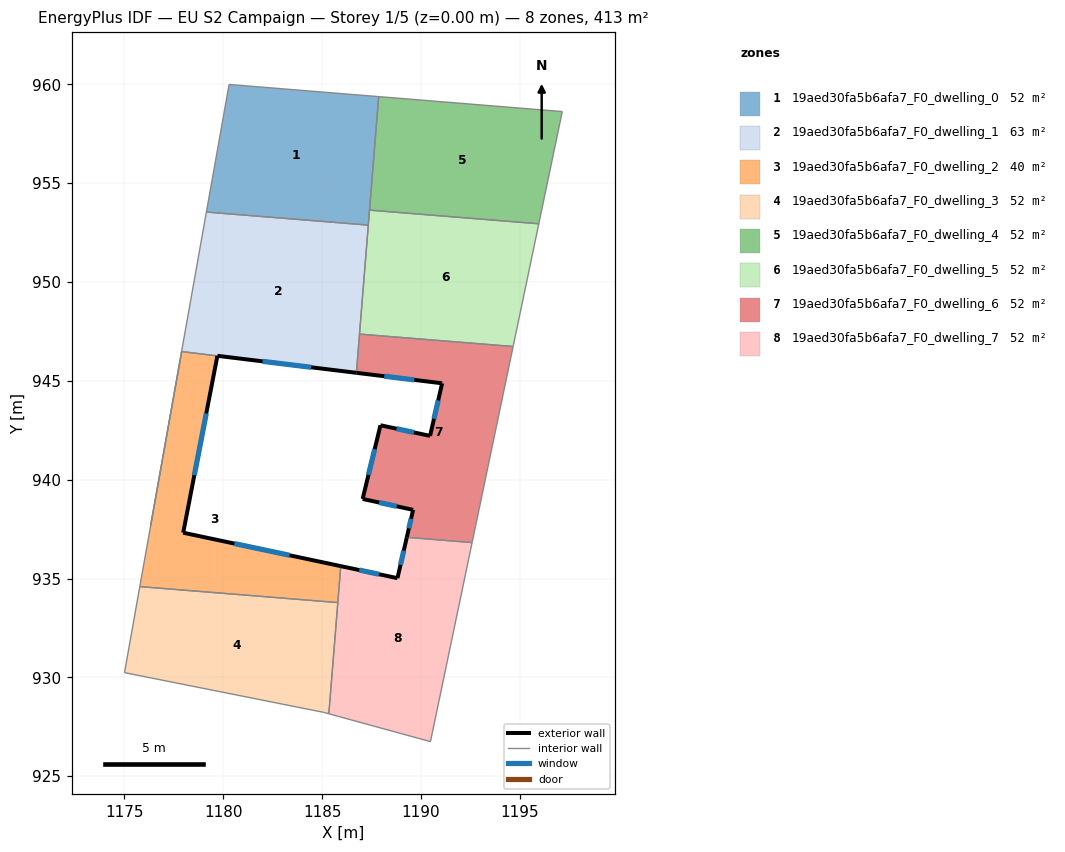
=== STOREY PLAN SPEC (per zone: floor XY polygon, exterior-wall plan segments, windows/doors) ===
zone 1: 19aed30fa5b6afa7_F0_dwelling_0  (51.6 m²)
  floor: (1187.86, 959.38) (1187.34, 952.88) (1179.14, 953.54) (1180.29, 960.00)
  interior walls: 5
zone 2: 19aed30fa5b6afa7_F0_dwelling_1  (62.7 m²)
  floor: (1187.34, 952.88) (1186.73, 945.41) (1179.70, 946.27) (1177.90, 946.48) (1176.32, 937.66) (1179.14, 953.54)
  exterior wall: (1179.70, 946.27) – (1186.73, 945.41)  [7.1 m]
    window: (1181.99, 945.99) – (1184.45, 945.69)  [2.6 m²]
  interior walls: 6
zone 3: 19aed30fa5b6afa7_F0_dwelling_2  (40.5 m²)
  floor: (1179.70, 946.26) (1177.97, 937.32) (1185.94, 935.63) (1185.79, 933.78) (1175.78, 934.59) (1177.90, 946.48)
  exterior wall: (1177.97, 937.32) – (1179.70, 946.26)  [9.1 m]
    window: (1178.53, 940.23) – (1179.14, 943.35)  [3.3 m²]
  exterior wall: (1185.94, 935.63) – (1177.97, 937.32)  [8.1 m]
    window: (1183.35, 936.18) – (1180.56, 936.77)  [3.0 m²]
  interior walls: 4
zone 4: 19aed30fa5b6afa7_F0_dwelling_3  (51.6 m²)
  floor: (1185.79, 933.78) (1185.34, 928.16) (1185.08, 928.23) (1175.00, 930.24) (1175.78, 934.59)
  interior walls: 5
zone 5: 19aed30fa5b6afa7_F0_dwelling_4  (51.6 m²)
  floor: (1197.15, 958.63) (1195.96, 952.95) (1187.40, 953.64) (1187.86, 959.38)
  interior walls: 4
zone 6: 19aed30fa5b6afa7_F0_dwelling_5  (51.6 m²)
  floor: (1195.96, 952.95) (1194.66, 946.74) (1186.89, 947.37) (1187.40, 953.64)
  interior walls: 5
zone 7: 19aed30fa5b6afa7_F0_dwelling_6  (51.6 m²)
  floor: (1194.66, 946.74) (1192.59, 936.82) (1189.29, 937.08) (1189.60, 938.47) (1187.05, 939.03) (1187.95, 942.75) (1190.46, 942.22) (1191.07, 944.88) (1186.73, 945.41) (1186.89, 947.37)
  exterior wall: (1187.05, 939.03) – (1189.60, 938.47)  [2.6 m]
    window: (1187.88, 938.85) – (1188.77, 938.65)  [1.0 m²]
  exterior wall: (1187.95, 942.75) – (1187.05, 939.03)  [3.8 m]
    window: (1187.66, 941.54) – (1187.34, 940.24)  [1.4 m²]
  exterior wall: (1190.46, 942.22) – (1187.95, 942.75)  [2.6 m]
    window: (1189.64, 942.39) – (1188.77, 942.58)  [0.9 m²]
  exterior wall: (1191.07, 944.88) – (1190.46, 942.22)  [2.7 m]
    window: (1190.87, 944.01) – (1190.66, 943.08)  [1.0 m²]
  exterior wall: (1186.73, 945.41) – (1191.07, 944.88)  [4.4 m]
    window: (1188.14, 945.23) – (1189.66, 945.05)  [1.6 m²]
  exterior wall: (1189.60, 938.47) – (1189.29, 937.08)  [1.4 m]
    window: (1189.50, 938.02) – (1189.39, 937.54)  [0.5 m²]
  interior walls: 4
zone 8: 19aed30fa5b6afa7_F0_dwelling_7  (51.6 m²)
  floor: (1192.59, 936.82) (1190.48, 926.75) (1185.34, 928.16) (1185.94, 935.63) (1188.81, 935.02) (1189.29, 937.08)
  exterior wall: (1188.81, 935.02) – (1185.94, 935.63)  [2.9 m]
    window: (1187.88, 935.22) – (1186.88, 935.43)  [1.1 m²]
  exterior wall: (1189.29, 937.08) – (1188.81, 935.02)  [2.1 m]
    window: (1189.13, 936.41) – (1188.97, 935.69)  [0.8 m²]
  interior walls: 5

=== DERIVED (storey summary) ===
Building: EU S2 Campaign
Storey: 1 of 5  (floor level z = 0.00 m)
Storey gross floor area: 412.6 m²
Zones on this storey: 8
  - 19aed30fa5b6afa7_F0_dwelling_0: floor 51.6 m²
  - 19aed30fa5b6afa7_F0_dwelling_1: floor 62.7 m²; exterior wall 7.1 m (21.3 m²); 1 window(s) 2.6 m²; WWR 12.2%
  - 19aed30fa5b6afa7_F0_dwelling_2: floor 40.5 m²; exterior wall 17.3 m (51.8 m²); 2 window(s) 6.3 m²; WWR 12.2%
  - 19aed30fa5b6afa7_F0_dwelling_3: floor 51.6 m²
  - 19aed30fa5b6afa7_F0_dwelling_4: floor 51.6 m²
  - 19aed30fa5b6afa7_F0_dwelling_5: floor 51.6 m²
  - 19aed30fa5b6afa7_F0_dwelling_6: floor 51.6 m²; exterior wall 17.5 m (52.6 m²); 6 window(s) 6.4 m²; WWR 12.2%
  - 19aed30fa5b6afa7_F0_dwelling_7: floor 51.6 m²; exterior wall 5.1 m (15.2 m²); 2 window(s) 1.9 m²; WWR 12.2%
Zone adjacency (shared interzone walls):
  - 19aed30fa5b6afa7_F0_dwelling_0 ↔ 19aed30fa5b6afa7_F0_dwelling_1
  - 19aed30fa5b6afa7_F0_dwelling_0 ↔ 19aed30fa5b6afa7_F0_dwelling_4
  - 19aed30fa5b6afa7_F0_dwelling_0 ↔ 19aed30fa5b6afa7_F0_dwelling_5
  - 19aed30fa5b6afa7_F0_dwelling_1 ↔ 19aed30fa5b6afa7_F0_dwelling_2
  - 19aed30fa5b6afa7_F0_dwelling_1 ↔ 19aed30fa5b6afa7_F0_dwelling_5
  - 19aed30fa5b6afa7_F0_dwelling_1 ↔ 19aed30fa5b6afa7_F0_dwelling_6
  - 19aed30fa5b6afa7_F0_dwelling_2 ↔ 19aed30fa5b6afa7_F0_dwelling_3
  - 19aed30fa5b6afa7_F0_dwelling_2 ↔ 19aed30fa5b6afa7_F0_dwelling_7
  - 19aed30fa5b6afa7_F0_dwelling_3 ↔ 19aed30fa5b6afa7_F0_dwelling_7
  - 19aed30fa5b6afa7_F0_dwelling_4 ↔ 19aed30fa5b6afa7_F0_dwelling_5
  - 19aed30fa5b6afa7_F0_dwelling_5 ↔ 19aed30fa5b6afa7_F0_dwelling_6
  - 19aed30fa5b6afa7_F0_dwelling_6 ↔ 19aed30fa5b6afa7_F0_dwelling_7